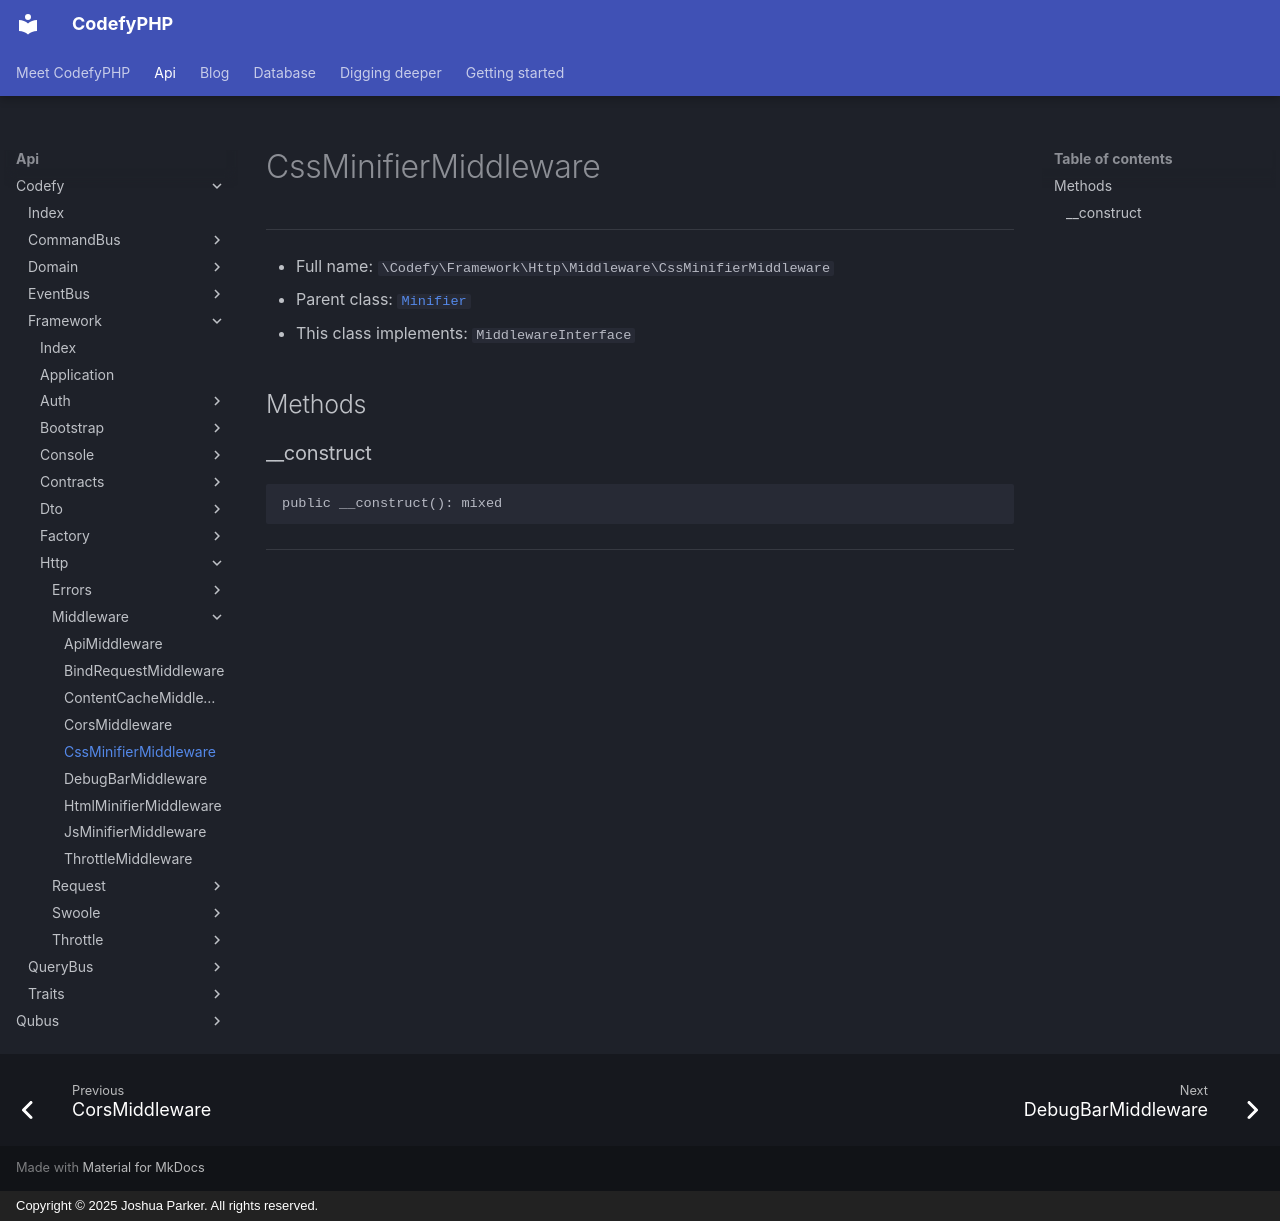

repository: codefyphp/docs · page: api/Codefy/Framework/Http/Middleware/CssMinifierMiddleware/index.html · generator: mkdocs · copyright: Copyright © 2025 Joshua Parker. All rights reserved.

# CssMinifierMiddleware

***

* Full name: `\Codefy\Framework\Http\Middleware\CssMinifierMiddleware`
* Parent class: [`Minifier`](../../../../Middlewares/Minifier.md)
* This class implements:
  `MiddlewareInterface`

## Methods

### __construct

```php
public __construct(): mixed
```

***
